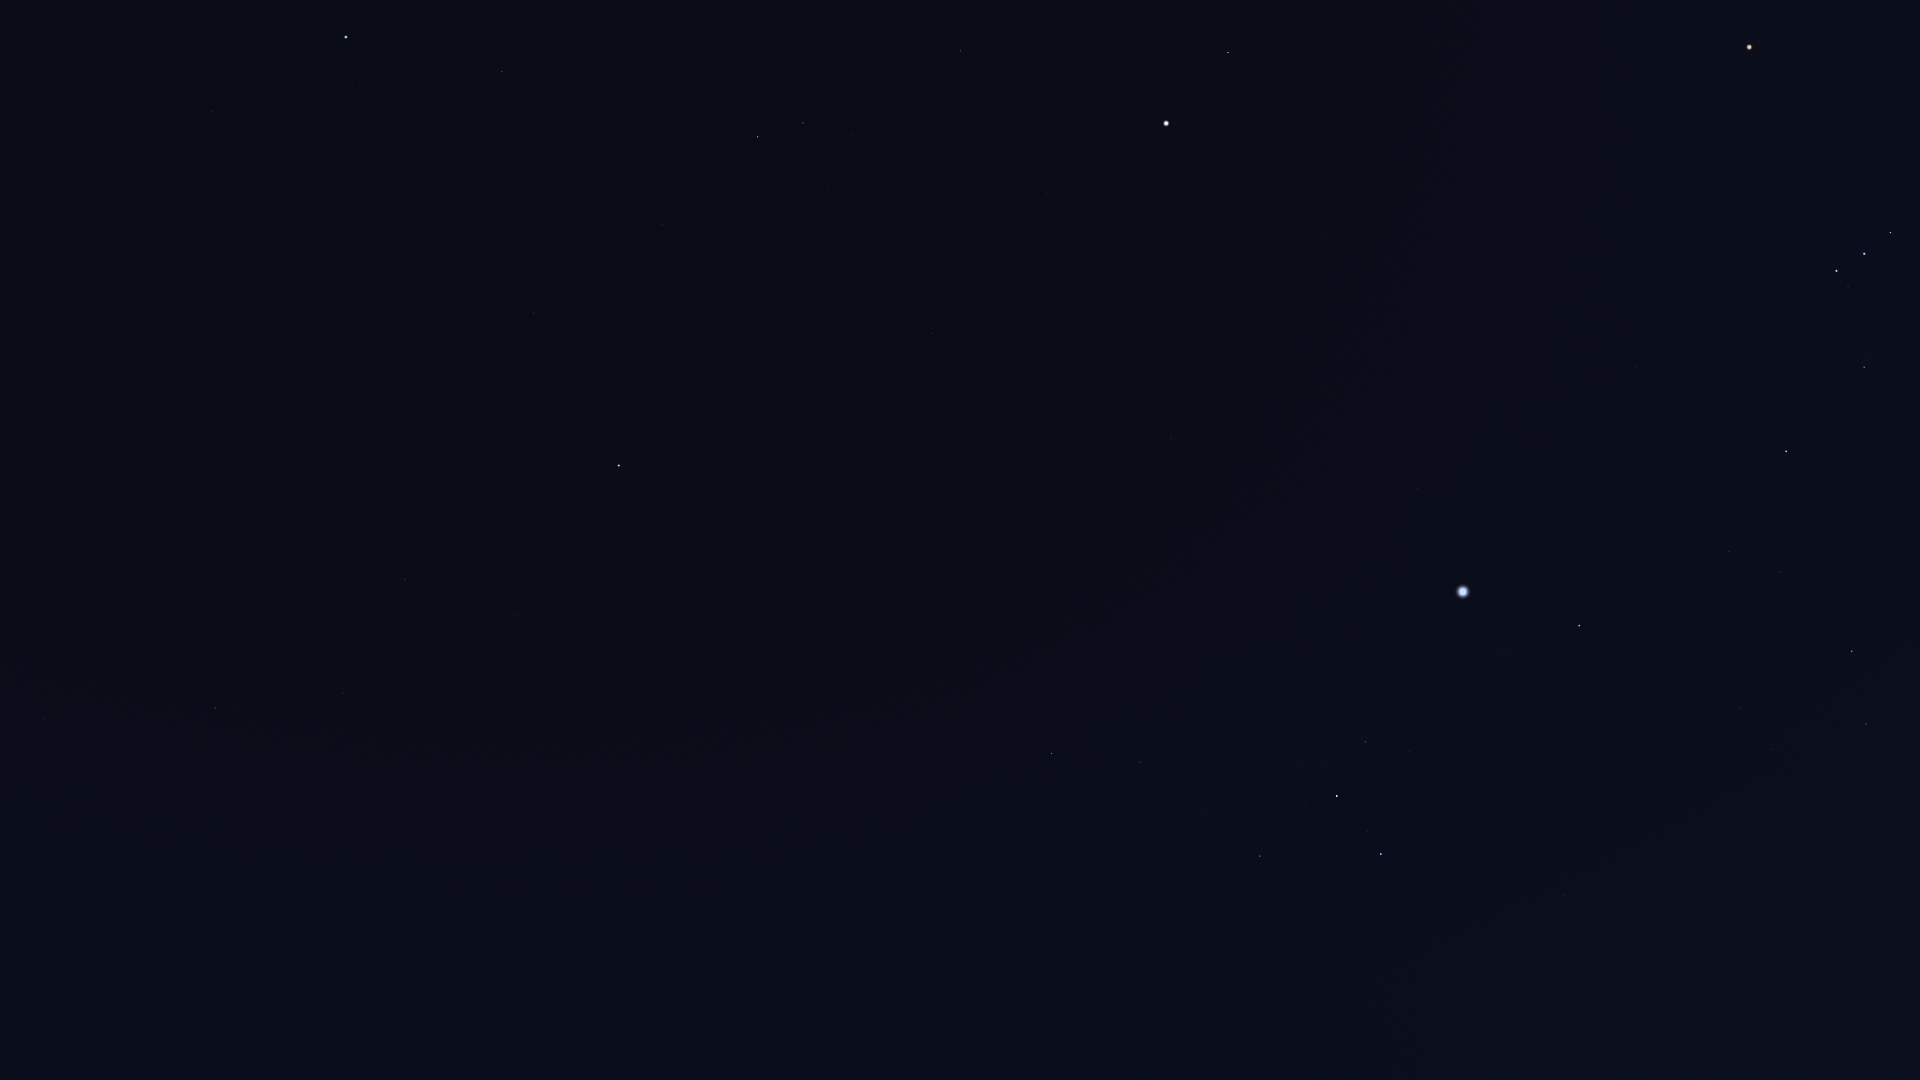

The data file committed next to this chart (first rows):
Star_ID, Name, X, Y
25606, Nihal, 1866, 724
25859, HIP 25859, 1775, 1055
25930, Mintaka, 1891, 233
25985, Arneb, 1852, 651
26241, Hatysa, 1864, 367
26311, Alnilam, 1865, 254
26634, Phact, 1743, 1013
26727, Alnitak, 1837, 271
27288, HIP 27288, 1781, 572
27366, Saiph, 1786, 451
27628, Wazn, 1679, 1037
27989, Betelgeuse, 1750, 47
28103, HIP 28103, 1729, 552
28199, HIP 28199, 1651, 1023
28910, HIP 28910, 1674, 565
29034, Elkurud, 1596, 1055
29550, Amadioha, 1597, 896
29651, HIP 29651, 1636, 366
30122, Furud, 1563, 896
30277, HIP 30277, 1544, 968
30324, Mirzam, 1580, 626
30419, HIP 30419, 1585, 119
30867, HIP 30867, 1558, 381
31216, HIP 31216, 1530, 58
31416, HIP 31416, 1507, 731
31592, HIP 31592, 1504, 649
31978, HIP 31978, 1482, 1
32349, Sirius, 1463, 592
32533, HIP 32533, 1448, 46
32759, HIP 32759, 1416, 934
33160, HIP 33160, 1418, 489
33165, HIP 33165, 1409, 746
33347, HIP 33347, 1406, 597
33579, Adhara, 1381, 854
33719, Citalá, 1386, 344
33856, Nganurganity, 1368, 831
34045, Muliphein, 1367, 565
34444, Wezen, 1337, 796
34769, HIP 34769, 1321, 240
35037, HIP 35037, 1306, 803
35264, HIP 35264, 1285, 1022
35904, Aludra, 1260, 856
36188, Gomeisa, 1228, 52
37279, Procyon, 1166, 123
37447, HIP 37447, 1171, 439
38146, HIP 38146, 1141, 763
38170, Azmidi, 1140, 762
39211, HIP 39211, 1058, 272
39429, Naos, 1084, 1076
39757, Tureis, 1052, 753
39863, HIP 39863, 1021, 308
40526, Tarf, 961, 51
42402, Minchir, 851, 185
42515, HIP 42515, 919, 995
42828, HIP 42828, 899, 953
43109, Ashlesha, 803, 123
43409, HIP 43409, 854, 842
44066, Acubens, 731, 9
45336, HIP 45336, 663, 224
45751, HIP 45751, 669, 530
... 21 more rows
